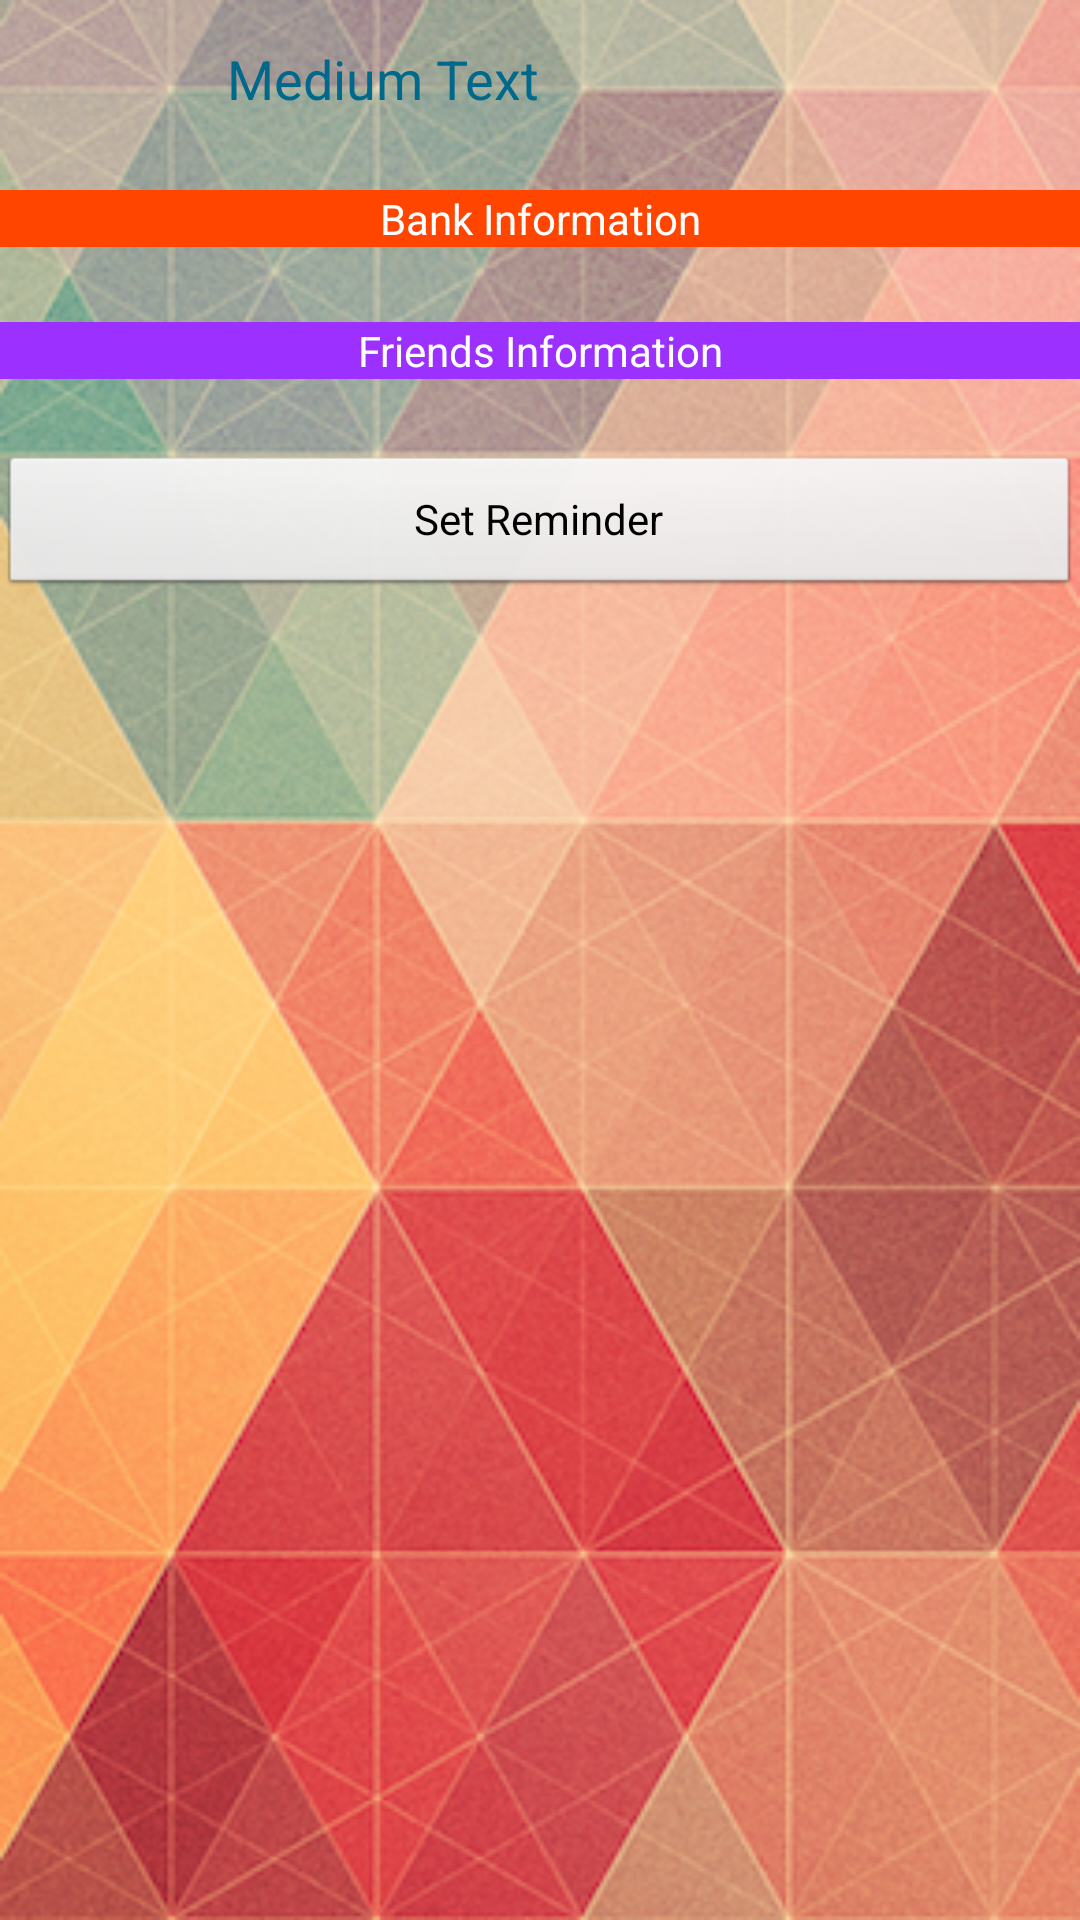

Produce the Android XML layout that renders to this screen, including the resource entries it uses.
<!-- AndroidManifest.xml: application theme AppTheme -->
<!-- res/layout/activity_firstpage.xml -->
<RelativeLayout xmlns:android="http://schemas.android.com/apk/res/android"
    xmlns:tools="http://schemas.android.com/tools"
    android:layout_width="match_parent"
    android:layout_height="match_parent"
    android:paddingBottom="@dimen/activity_vertical_margin"
    android:paddingLeft="@dimen/activity_horizontal_margin"
    android:paddingRight="@dimen/activity_horizontal_margin"
    android:paddingTop="@dimen/activity_vertical_margin"
    android:background="@drawable/app_bg"
    tools:context=".Firstpage" >

    <TextView
        android:id="@+id/welcometext"
        android:layout_width="wrap_content"
        android:layout_height="wrap_content"
        android:layout_alignParentLeft="true"
        android:layout_alignParentTop="true"
        android:layout_marginLeft="76dp"
        android:layout_marginTop="14dp"
        android:text="Medium Text"
        android:textColor="#00688b"
        android:textAppearance="?android:attr/textAppearanceMedium" />

    <Button
        android:id="@+id/bankinfo_button"
        android:layout_width="fill_parent"
        android:layout_height="wrap_content"
        android:layout_alignLeft="@+id/friendinfo_button"
        android:layout_below="@+id/welcometext"
        android:background="#ff4500"
        android:textColor="#ffffff"
        android:layout_marginTop="25dp"
        android:text="Bank Information" />

    <Button
        android:id="@+id/friendinfo_button"
        android:layout_width="fill_parent"
        android:layout_height="wrap_content"
        android:layout_below="@id/bankinfo_button"
        android:layout_centerHorizontal="true"
        android:layout_marginTop="25dp"
        android:background="#9b30ff"
        android:text="Friends Information"
        android:textColor="#ffffff" />

    <Button
        android:id="@+id/reminder_button"
        android:layout_width="fill_parent"
        android:layout_height="wrap_content"
        android:layout_below="@id/friendinfo_button"
        android:layout_marginTop="25dp"
        android:text="Set Reminder" />

</RelativeLayout>
<!-- resources referenced by this layout -->
<resources>
  <!-- drawable app_bg: png bitmap (drawable-hdpi, 313765 bytes) -->
  <style name="AppTheme" parent="AppBaseTheme">
          
      </style>
  <style name="AppBaseTheme" parent="android:Theme.Light">
          
      </style>
</resources>
